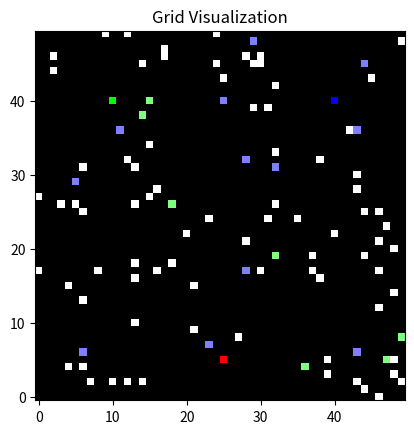
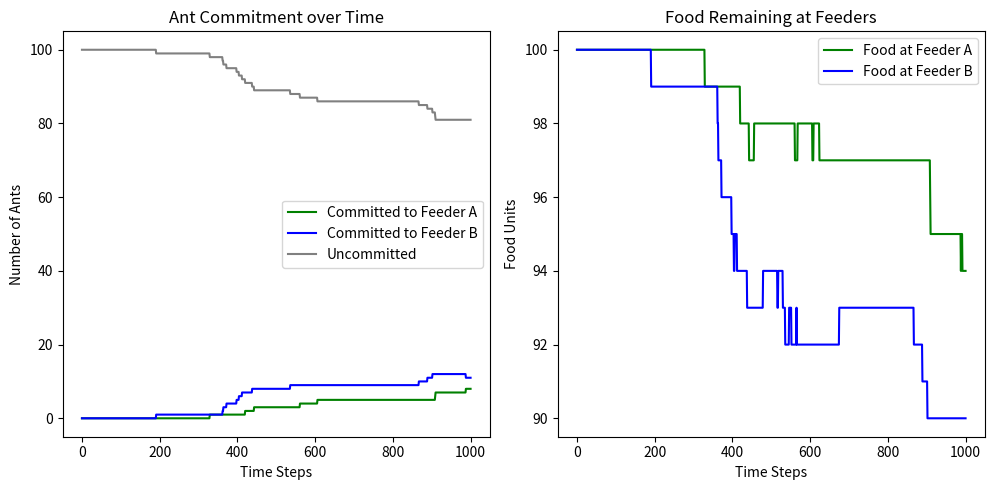

Generate these figures, in order, with matplotlib:
import os
import random
import numpy as np
import matplotlib.pyplot as plt

""" Parameters: 100 ants and run it with the following parameters: 
             αA = 0.75, αB = 0.75, 
             βA = 0.9, βB = 0.36, 
             λA = 0.009, λB = 0.038.
"""

# Constants
GRID_SIZE = 50
NUM_ANTS = 100
INITIAL_FOOD = 100

# Feeders and nest locations
NEST = (25, 5)
FEEDER_A = (10, 40)
FEEDER_B = (40, 40)

# Parameters
ALPHA_A = ALPHA_B = 0.75
BETA_A = 0.9
BETA_B = 0.36
LAMBDA_A = 0.009
LAMBDA_B = 0.038

class Ant:
    def __init__(self, x, y):
        self.x = x
        self.y = y
        self.state = 'uncommitted'
        self.has_food = False

    def move(self):
        # Ant moves randomly to an adjacent grid square or stays in the same spot
        direction = random.choice([(0,0), (1,0), (-1,0), (0,1), (0,-1), (1,1), (-1,-1), (1,-1), (-1,1)])
        self.x = (self.x + direction[0]) % GRID_SIZE
        self.y = (self.y + direction[1]) % GRID_SIZE

    def update_state(self, feeders):
        for feeder in feeders:
            if (self.x, self.y) == (feeder.x, feeder.y):
                if feeder.food > 0 and not self.has_food:
                    # Take food from feeder
                    feeder.food -= 1
                    self.has_food = True
                elif self.has_food:
                    # Return food to feeder
                    feeder.food += 1
                    self.has_food = False
                self.state = 'committed_A' if feeder == feeders[0] else 'committed_B'

class Feeder:
    def __init__(self, x, y, food):
        self.x = x
        self.y = y
        self.food = food

class Simulation:
    def __init__(self, folder_name):
        self.ants = [Ant(NEST[0], NEST[1]) for _ in range(NUM_ANTS)]
        self.feeders = [Feeder(FEEDER_A[0], FEEDER_A[1], INITIAL_FOOD),
                        Feeder(FEEDER_B[0], FEEDER_B[1], INITIAL_FOOD)]
        self.ant_count_A = [0]
        self.ant_count_B = [0]
        self.uncommitted_ants = [NUM_ANTS]
        self.food_A = [INITIAL_FOOD]
        self.food_B = [INITIAL_FOOD]
        self.folder_name = folder_name

    def run_step(self):
        count_A = count_B = count_uncommitted = 0

        for ant in self.ants:
            ant.move()
            ant.update_state(self.feeders)
            if ant.state == 'committed_A':
                count_A += 1
            elif ant.state == 'committed_B':
                count_B += 1
            else:
                count_uncommitted += 1

        self.ant_count_A.append(count_A)
        self.ant_count_B.append(count_B)
        self.uncommitted_ants.append(count_uncommitted)
        self.food_A.append(self.feeders[0].food)
        self.food_B.append(self.feeders[1].food)

    def plot_grid(self, count):
        grid = np.zeros((GRID_SIZE, GRID_SIZE, 3), dtype=float)
        
        # Nest location
        grid[NEST[1], NEST[0], :] = [1, 0, 0]  # Red
        
        # Feeder locations
        grid[FEEDER_A[1], FEEDER_A[0], :] = [0, 1, 0]  # Green
        grid[FEEDER_B[1], FEEDER_B[0], :] = [0, 0, 1]  # Blue
        
        # Plot ants
        for ant in self.ants:
            if ant.state == 'committed_A':
                grid[ant.y, ant.x, :] = [0.5, 1, 0.5]  # Light green
            elif ant.state == 'committed_B':
                grid[ant.y, ant.x, :] = [0.5, 0.5, 1]  # Light blue
            elif ant.state == 'uncommitted':
                grid[ant.y, ant.x, :] = [1, 1, 1]  # White

        plt.imshow(grid, origin='lower')  # Set origin to 'lower' to flip the y-axis
        plt.title('Grid Visualization')
        plt.show()

        plt.savefig(os.path.join(self.folder_name, f'grid{count}.png'))


    def plot_results(self):

        plt.figure(figsize=(15, 5))
        plt.subplot(1, 3, 1)
        plt.plot(self.ant_count_A, color='green', label='Committed to Feeder A')
        plt.plot(self.ant_count_B, color='blue', label='Committed to Feeder B')
        plt.plot(self.uncommitted_ants, color='grey', label='Uncommitted')
        plt.xlabel('Time Steps')
        plt.ylabel('Number of Ants')
        plt.title('Ant Commitment over Time')
        plt.legend()

        plt.subplot(1, 3, 2)
        plt.plot(self.food_A, color='green', label='Food at Feeder A')
        plt.plot(self.food_B, color='blue', label='Food at Feeder B')

        # plt.title('Food Remaining at Feeders')
        plt.xlabel('Time Steps')
        plt.ylabel('Food Units')
        # plt.legend()


        # plt.figure(figsize=(10, 5))
        # plt.subplot(1, 2, 1)
        # plt.plot(self.ant_count_A, label='Feeder A')
        # plt.plot(self.ant_count_B, label='Feeder B')
        # plt.title('Number of Ants at Each Feeder')
        # plt.xlabel('Time Steps')
        # plt.ylabel('Number of Ants')
        # plt.legend()

        # plt.subplot(1, 2, 2)
        # plt.plot(self.food_A, label='Food at Feeder A')
        # plt.plot(self.food_B, label='Food at Feeder B')
        plt.title('Food Remaining at Feeders')
        # plt.xlabel('Time Steps')
        # plt.ylabel('Food Units')
        plt.legend()

        plt.tight_layout()
        plt.show()

        # Save the figure to a file
        plt.savefig(os.path.join(self.folder_name, 'ants_simulation_results.png'))  # Specify your path and file name here
        
        plt.show()  # This will still display the plot

def find_available_folder(base_path='Experiment'):
    counter = 1
    while True:
        folder_name = f"{base_path}#{counter}"
        if not os.path.exists(folder_name):
            os.makedirs(folder_name)
            return folder_name
        counter += 1

def main():
    sim = Simulation(find_available_folder())
    for step in range(1000):  # Simulate for 1000 time steps
        sim.run_step()
        if step % 50 == 0:  # Update grid plot every 100 steps
            sim.plot_grid(step)

    # Plot the final state of the grid
    sim.plot_results()

if __name__ == "__main__":
    main()
